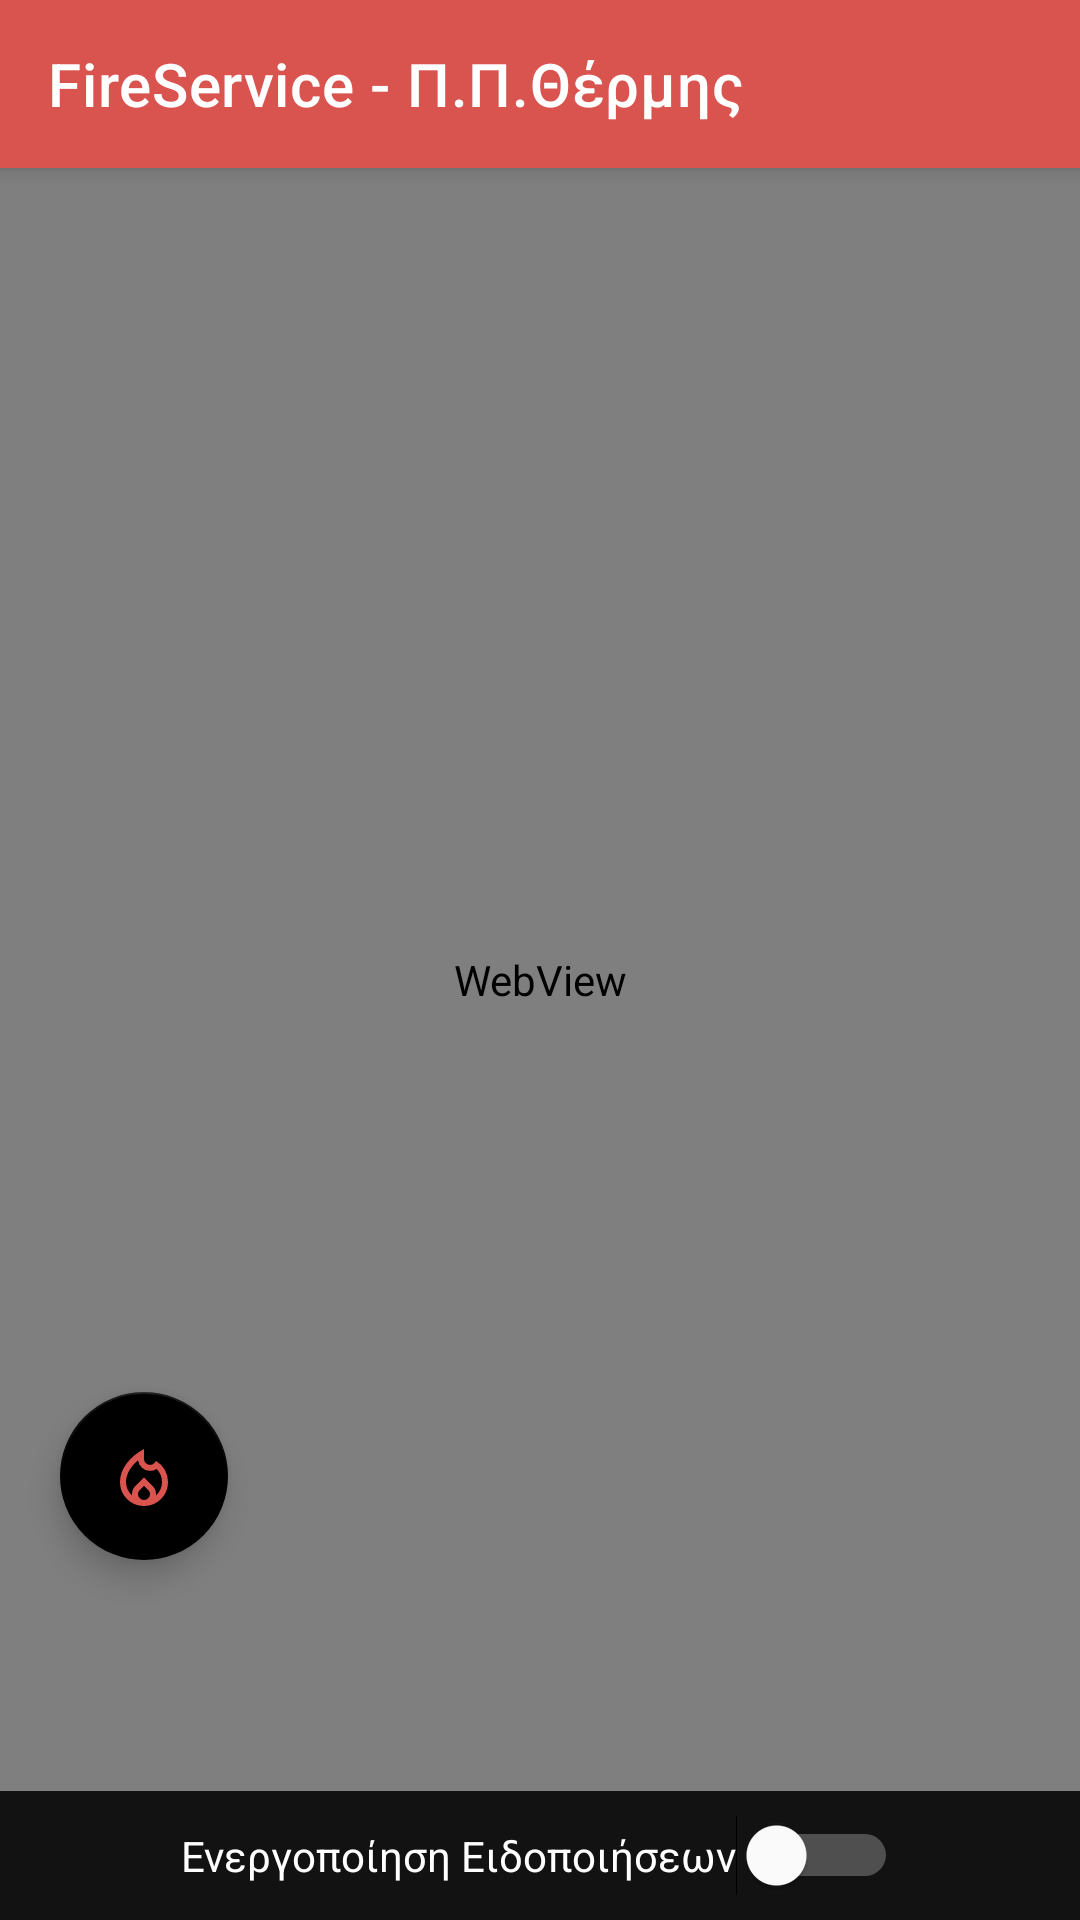

The Android layout XML behind this screen, and the referenced resources:
<!-- AndroidManifest.xml: application theme Theme.FireService -->
<!-- res/layout/activity_main.xml -->
<?xml version="1.0" encoding="utf-8"?>
<RelativeLayout xmlns:android="http://schemas.android.com/apk/res/android"
    xmlns:app="http://schemas.android.com/apk/res-auto"
    xmlns:tools="http://schemas.android.com/tools"
    android:layout_width="match_parent"
    android:layout_height="match_parent"
    android:fitsSystemWindows="true"
    tools:context=".MainActivity"
    tools:ignore="UseSwitchCompatOrMaterialXml">

    <androidx.appcompat.widget.Toolbar
        android:id="@+id/toolbar"
        android:layout_width="match_parent"
        android:layout_height="?attr/actionBarSize"
        android:background="?attr/colorPrimary"
        android:elevation="4dp"
        android:theme="@style/ThemeOverlay.AppCompat.Dark.ActionBar"
        app:popupTheme="@style/ThemeOverlay.AppCompat.Light"
        app:title="FireService - Π.Π.Θέρμης" />

    <WebView
        android:id="@+id/webview"
        android:layout_width="match_parent"
        android:layout_height="match_parent"
        android:layout_below="@id/toolbar"
        android:layout_above="@id/switchNotifications" />

    <Switch
        android:id="@+id/switchNotifications"
        android:layout_width="wrap_content"
        android:layout_height="wrap_content"
        android:text="Ενεργοποίηση Ειδοποιήσεων"
        android:textColor="#FFFFFF"
        android:thumbTint="@color/switch_thumb_selector"
        android:trackTint="@color/switch_track_selector"
        android:layout_alignParentBottom="true"
        android:layout_centerHorizontal="true"
        android:layout_marginTop="8dp"
        android:layout_marginBottom="8dp"
        android:hapticFeedbackEnabled="true"
        tools:ignore="HardcodedText" />

    <com.google.android.material.floatingactionbutton.FloatingActionButton
        android:id="@+id/fab_active_incidents"
        android:layout_width="wrap_content"
        android:layout_height="wrap_content"
        android:layout_alignParentStart="true"
        android:layout_alignParentBottom="true"
        android:layout_above="@id/fab_scroll_to_top"
        android:layout_marginStart="20dp"
        android:layout_marginBottom="120dp"
        app:fabSize="auto"
        android:src="@drawable/ic_list_alt"
        app:backgroundTint="@android:color/black"
        app:tint="#d9534f"
        android:contentDescription="Ενεργά Συμβάντα"
        app:elevation="6dp"
        app:pressedTranslationZ="12dp"
        tools:ignore="HardcodedText" />

    <com.google.android.material.floatingactionbutton.FloatingActionButton
        android:id="@+id/fab_scroll_to_top"
        android:layout_width="wrap_content"
        android:layout_height="wrap_content"
        app:fabSize="auto"
        android:layout_alignParentStart="true"
        android:layout_alignParentBottom="true"
        android:layout_marginStart="20dp"
        android:layout_marginBottom="52dp"
        android:src="@drawable/ic_scroll_to_top"
        app:backgroundTint="#d9534f"
        app:tint="#FFFFFF"
        android:contentDescription="Scroll Up"
        app:elevation="6dp"
        app:pressedTranslationZ="12dp"
        android:visibility="invisible"
        tools:visibility="visible"
        tools:ignore="HardcodedText" />

</RelativeLayout>
<!-- resources referenced by this layout -->
<resources>
  <!-- drawable ic_list_alt (drawable) -->
  <vector xmlns:android="http://schemas.android.com/apk/res/android"
      android:height="24dp"
      android:tint="#FFFFFF"
      android:viewportHeight="960"
      android:viewportWidth="960"
      android:width="24dp">
        
      <path android:fillColor="@android:color/white" android:pathData="M240,560Q240,612 261,658.5Q282,705 321,740Q320,735 320,731Q320,727 320,722Q320,690 332,662Q344,634 367,611L480,500L593,611Q616,634 628,662Q640,690 640,722Q640,727 640,731Q640,735 639,740Q678,705 699,658.5Q720,612 720,560Q720,510 701.5,465.5Q683,421 648,386L648,386Q628,399 606,405.5Q584,412 561,412Q499,412 453.5,371Q408,330 401,270L401,270Q362,303 332,338.5Q302,374 281.5,410.5Q261,447 250.5,485Q240,523 240,560ZM480,612L423,668Q412,679 406,693Q400,707 400,722Q400,754 423.5,777Q447,800 480,800Q513,800 536.5,777Q560,754 560,722Q560,706 554,692.5Q548,679 537,668L480,612ZM480,120L480,252Q480,286 503.5,309Q527,332 561,332Q579,332 594.5,324.5Q610,317 622,302L640,280Q714,322 757,397Q800,472 800,560Q800,694 707,787Q614,880 480,880Q346,880 253,787Q160,694 160,560Q160,431 246.5,315Q333,199 480,120Z"/>
      
  </vector>
  <!-- drawable ic_scroll_to_top (drawable) -->
  <vector xmlns:android="http://schemas.android.com/apk/res/android"
      android:height="24dp"
      android:viewportHeight="24"
      android:viewportWidth="24"
      android:width="24dp">
        
      <path android:fillColor="#FFFFFF" android:pathData="M4,12l1.41,1.41L11,7.83V20h2V7.83l5.58,5.59L20,12l-8,-8 -8,8z"/>
      
  </vector>
  <style name="Theme.FireService" parent="Theme.MaterialComponents.DayNight.NoActionBar">
          
          <item name="colorPrimary">@color/colorPrimaryVariant</item>
          <item name="colorPrimaryVariant">@color/colorBackground</item>
          <item name="colorOnPrimary">@color/colorPrimary</item>
          
          <item name="android:colorBackground">@color/colorBackground</item>
          <item name="colorOnBackground">@color/colorBackground</item>
          
          
          
          <item name="android:windowDrawsSystemBarBackgrounds">true</item>
      </style>
  <color name="colorPrimaryVariant">#d9534f</color>
  <color name="colorBackground">#121212</color>
  <color name="colorPrimary">#B71C1C</color>
</resources>
